Run: headless pygame with SDL's dummy video driver; simulated clock (each Clock.tick advances the game by its frame time, no real sleeping); random seed 0; keys injected as events and as key.get_pressed() state; no mouse input.
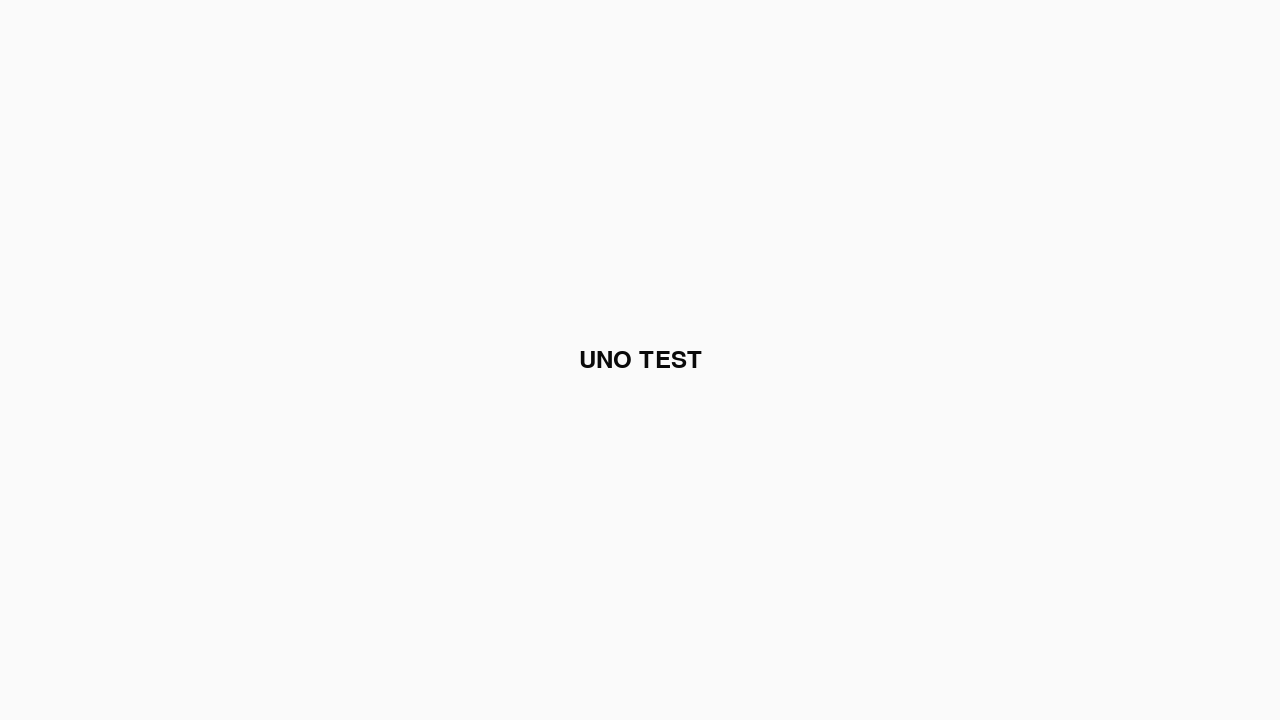
Frame 1 of 4 · flips 1–60 · no input
Frame 2 of 4 · flips 61–180 · tapped SPACE, RETURN · held RIGHT (→), D · screen unchanged from frame 1, image omitted
Frame 3 of 4 · flips 181–300 · held DOWN (↓), S · screen unchanged from frame 2, image omitted
Frame 4 of 4 · flips 301–420 · held LEFT (←), A, UP (↑), W · screen unchanged from frame 3, image omitted

The pygame program that drew these frames:

import pygame
from pygame.locals import *

def main():
    pygame.init()
    screen = pygame.display.set_mode((1280, 720))
    pygame.display.set_caption('UNO!')

  # Fill background
    background = pygame.Surface(screen.get_size())
    background = background.convert()
    background.fill((250, 250, 250))

    # Display some text
    font = pygame.font.Font(None, 36)
    text = font.render("UNO TEST", 1, (10, 10, 10))
    textpos = text.get_rect()
    textpos.centerx = background.get_rect().centerx
    textpos.centery = background.get_rect().centery
    background.blit(text, textpos)

    # Blit everything to the screen
    screen.blit(background, (0, 0))
    pygame.display.flip()

    # Event loop
    while True:
        for event in pygame.event.get():
            if event.type == QUIT:
                return

        screen.blit(background, (0, 0))
        pygame.display.flip()


if __name__ == '__main__': main()
